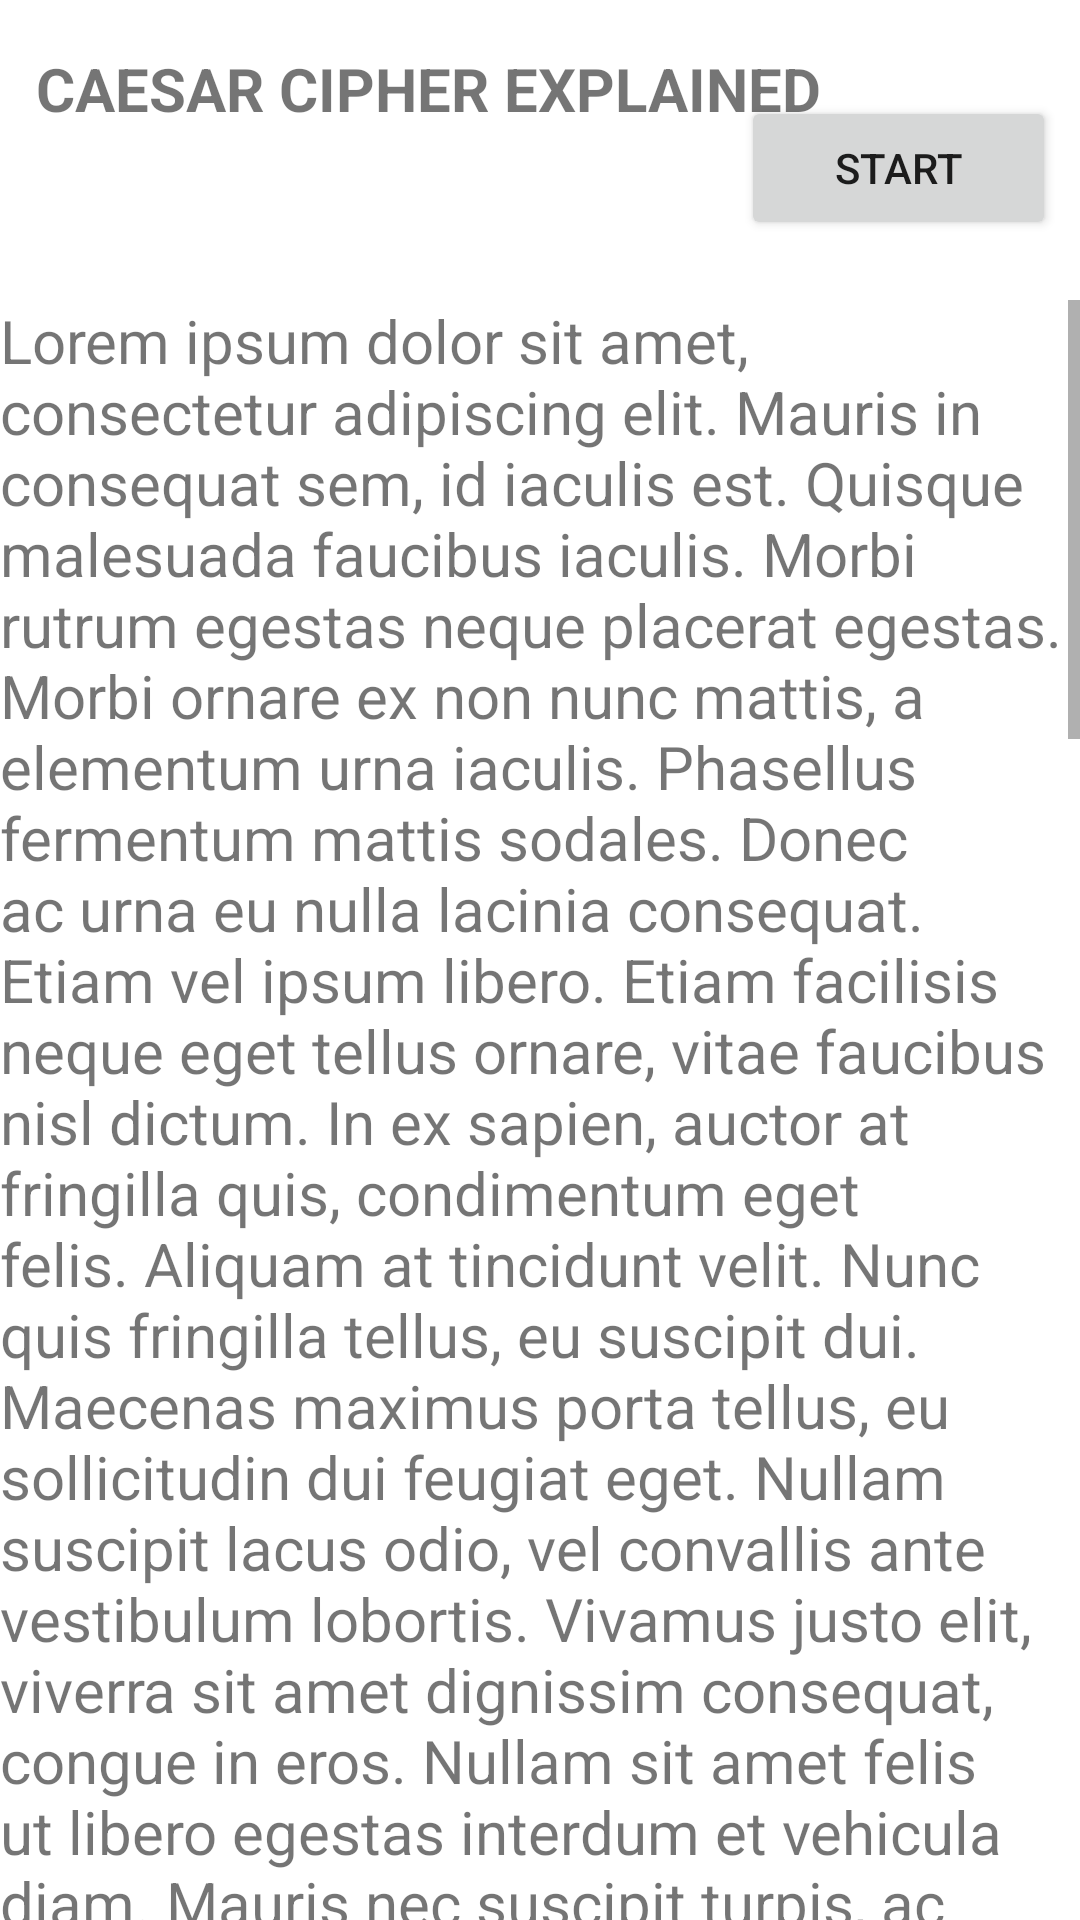

Reconstruct the res/layout file that produces this screen, plus the resources it refers to.
<!-- AndroidManifest.xml: application theme Theme.SimpleCypher -->
<!-- res/layout/activity_caesar_cypher_sub.xml -->
<?xml version="1.0" encoding="utf-8"?>
<androidx.constraintlayout.widget.ConstraintLayout xmlns:android="http://schemas.android.com/apk/res/android"
    xmlns:app="http://schemas.android.com/apk/res-auto"
    xmlns:tools="http://schemas.android.com/tools"
    android:layout_width="match_parent"
    android:layout_height="match_parent"
    tools:context=".CipherActivities.CaesarCipher.CaesarCypherSubActivity">

    <TextView
        android:id="@+id/CaesarCipherSubTitleTextView"
        android:layout_width="278dp"
        android:layout_height="74dp"
        android:layout_marginStart="12dp"
        android:layout_marginTop="16dp"
        android:text="CAESAR CIPHER EXPLAINED"
        android:textAlignment="textStart"
        android:textSize="20sp"
        android:textStyle="bold"
        app:layout_constraintStart_toStartOf="parent"
        app:layout_constraintTop_toTopOf="parent" />

    <Button
        android:id="@+id/CaesarCypherSubButton"
        android:layout_width="105dp"
        android:layout_height="48dp"
        android:layout_marginTop="32dp"
        android:layout_marginEnd="8dp"
        android:onClick="CaesarCipherMainActivity"
        android:text="START"
        app:layout_constraintEnd_toEndOf="parent"
        app:layout_constraintHorizontal_bias="1.0"
        app:layout_constraintStart_toEndOf="@+id/CaesarCipherSubTitleTextView"
        app:layout_constraintTop_toTopOf="parent" />

    <ScrollView
        android:id="@+id/CaesarCipherSubScrollView"
        android:layout_width="match_parent"
        android:layout_height="match_parent"
        android:layout_marginTop="100dp"
        app:layout_constraintBottom_toBottomOf="parent"
        app:layout_constraintTop_toTopOf="parent">

        <LinearLayout
            android:layout_width="match_parent"
            android:layout_height="wrap_content"
            android:orientation="vertical">

            <TextView
                android:id="@+id/CaesarCodeSubExplanationTextView"
                android:layout_width="match_parent"
                android:layout_height="wrap_content"
                android:text="@string/LOREMIPSUM"
                android:textSize="20sp" />
        </LinearLayout>
    </ScrollView>
</androidx.constraintlayout.widget.ConstraintLayout>
<!-- resources referenced by this layout -->
<resources>
  <string name="LOREMIPSUM">Lorem ipsum dolor sit amet, consectetur adipiscing elit. Mauris in consequat sem, id iaculis est. Quisque malesuada faucibus iaculis. Morbi rutrum egestas neque placerat egestas. Morbi ornare ex non nunc mattis, a elementum urna iaculis. Phasellus fermentum mattis sodales. Donec ac urna eu nulla lacinia consequat. Etiam vel ipsum libero. Etiam facilisis neque eget tellus ornare, vitae faucibus nisl dictum. In ex sapien, auctor at fringilla quis, condimentum eget felis. Aliquam at tincidunt velit. Nunc quis fringilla tellus, eu suscipit dui. Maecenas maximus porta tellus, eu sollicitudin dui feugiat eget. Nullam suscipit lacus odio, vel convallis ante vestibulum lobortis.  Vivamus justo elit, viverra sit amet dignissim consequat, congue in eros. Nullam sit amet felis ut libero egestas interdum et vehicula diam. Mauris nec suscipit turpis, ac venenatis libero. In maximus porttitor mattis. Morbi rutrum mollis mi ac porttitor. Sed molestie fermentum quam in blandit. Cras venenatis malesuada quam vel malesuada. Etiam vehicula nulla nunc, id placerat erat consectetur condimentum. Nullam a malesuada justo, a scelerisque nulla.  Cras quis risus vitae elit pharetra porta ac sed erat. Quisque gravida velit neque, eget ultrices leo blandit vel. Phasellus aliquet id nisi et semper. Donec a luctus lorem. Suspendisse et laoreet orci, vitae pulvinar augue. Vestibulum nibh justo, pellentesque et felis malesuada, tempor molestie ligula. Proin vestibulum enim sed nisl dignissim, quis porttitor justo imperdiet. Donec libero tortor, facilisis et efficitur in, imperdiet id nibh. Sed sed rhoncus urna. Morbi fermentum vestibulum tortor ac accumsan. Aliquam odio urna, porta pretium elit bibendum, ornare sodales magna. Praesent sed quam eget augue elementum sagittis id ut mi. Vivamus id rutrum diam. Proin eu nibh magna. Suspendisse et massa vel nunc fermentum vehicula ac sed nisi.  Curabitur feugiat tellus et ante lobortis, sit amet dapibus urna pulvinar. Aliquam ac erat mattis, vulputate lacus eu, viverra velit. Suspendisse potenti. Aliquam sed dictum velit. Proin posuere ex non lacinia porta. Cras rutrum est vel massa consectetur aliquam. Nam consectetur felis nec venenatis pulvinar. Etiam consectetur sapien sagittis est tempor, a consequat purus egestas. Quisque tristique elementum erat. Nulla interdum iaculis rhoncus. Donec aliquam, velit nec volutpat varius, nunc magna hendrerit neque, id cursus eros arcu a erat.  Vestibulum volutpat nisi at risus aliquet, eu auctor diam laoreet. Sed ullamcorper eget turpis et consequat. Etiam nulla dolor, tincidunt sit amet nisi in, euismod pharetra augue. Integer ut diam consectetur, faucibus lectus sed, finibus magna. Curabitur aliquam posuere lacus, et efficitur ex ultrices ut. Ut interdum lacus ex, et suscipit augue auctor in. Sed ac luctus diam, in mattis nibh. Suspendisse vitae urna sed odio tincidunt volutpat. Nullam facilisis, leo suscipit sodales semper, mauris ipsum commodo justo, vitae mollis magna nisi in nisl. Quisque semper orci et risus lobortis dictum. Nullam efficitur purus a justo euismod, nec dictum nunc interdum. Mauris id posuere risus, eget sollicitudin mi.</string>
  <style name="Theme.SimpleCypher" parent="Theme.MaterialComponents.DayNight.NoActionBar">
          
          <item name="colorPrimary">@color/purple_500</item>
          <item name="colorPrimaryVariant">@color/purple_700</item>
          <item name="colorOnPrimary">@color/white</item>
          
          <item name="colorSecondary">@color/teal_200</item>
          <item name="colorSecondaryVariant">@color/teal_700</item>
          <item name="colorOnSecondary">@color/black</item>
          
          <item name="android:statusBarColor" tools:targetApi="l">?attr/colorPrimaryVariant</item>
          
      </style>
  <!-- not gathered from this repository: default colours our renderer supplied (Android Studio template values) -->
  <color name="purple_500">#FF6200EE</color>
  <color name="purple_700">#FF3700B3</color>
  <color name="teal_200">#FF03DAC5</color>
  <color name="teal_700">#FF018786</color>
  <color name="black">#FF000000</color>
  <color name="white">#FFFFFFFF</color>
</resources>
